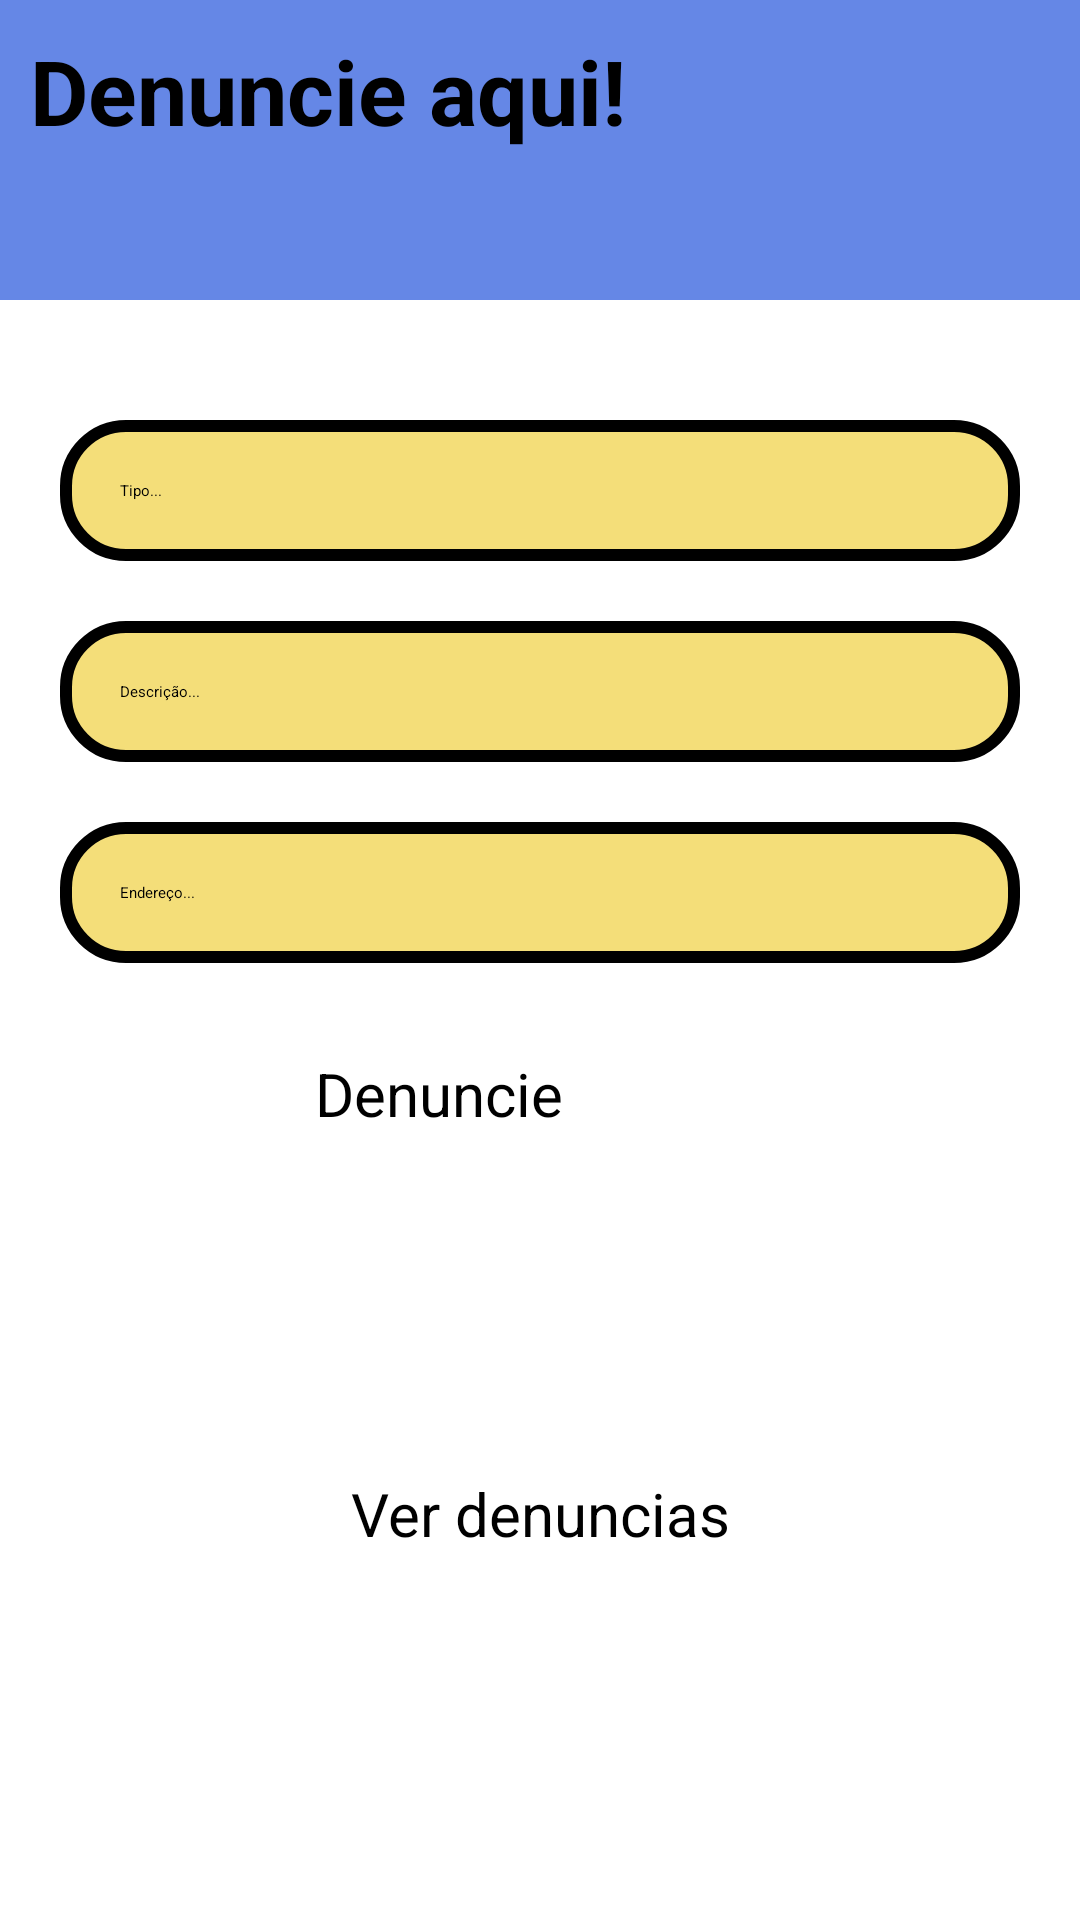

Produce the Android XML layout that renders to this screen, including the resource entries it uses.
<!-- AndroidManifest.xml: application theme Theme.App -->
<!-- res/layout/activity_tela_criar_denuncias.xml -->
<?xml version="1.0" encoding="utf-8"?>
<LinearLayout xmlns:android="http://schemas.android.com/apk/res/android"
    xmlns:app="http://schemas.android.com/apk/res-auto"
    xmlns:tools="http://schemas.android.com/tools"
    android:layout_width="match_parent"
    android:layout_height="match_parent"
    android:orientation="vertical"
    tools:context=".TelaCriarDenuncias"
    android:background="@color/white">

    <androidx.constraintlayout.widget.ConstraintLayout
        android:layout_width="match_parent"
        android:layout_height="100dp"
        android:background="@color/blue_light">

        <TextView
            android:layout_width="wrap_content"
            android:layout_height="wrap_content"
            android:text="@string/txt_denuncia"
            android:textSize="30sp"
            android:textStyle="bold"
            app:layout_constraintStart_toStartOf="parent"
            app:layout_constraintTop_toTopOf="parent"
            android:layout_marginStart="10dp"
            android:layout_marginTop="10dp"
            android:textColor="@color/black"
            />

        <View
            android:id="@+id/view_logo"
            android:layout_width="150dp"
            android:layout_height="wrap_content"
            app:layout_constraintBottom_toBottomOf="parent"
            app:layout_constraintEnd_toEndOf="parent" />
        <ImageView
            android:layout_width="150dp"
            android:layout_height="wrap_content"
            app:layout_constraintStart_toStartOf="@id/view_logo"
            app:layout_constraintEnd_toEndOf="@id/view_logo"
            app:layout_constraintBottom_toBottomOf="@id/view_logo"
            android:src="@drawable/logo"
            />


    </androidx.constraintlayout.widget.ConstraintLayout>


    <androidx.constraintlayout.widget.ConstraintLayout
        android:layout_width="wrap_content"
        android:layout_height="match_parent"
        android:background="@color/white"
        android:id="@+id/topo">

        <View
            android:id="@+id/view_edits_text"
            style="@style/view"
            android:layout_width="400dp"
            android:layout_height="275dp"
            android:layout_marginStart="20dp"
            android:layout_marginTop="104dp"
            android:layout_marginEnd="20dp"
            android:background="@color/white"
            app:layout_constraintEnd_toEndOf="parent"
            app:layout_constraintHorizontal_bias="0.517"
            app:layout_constraintStart_toStartOf="parent"
            app:layout_constraintTop_toTopOf="parent" />

        <EditText
            android:id="@+id/edt_tipo"
            style="@style/edit_text"
            android:layout_width="match_parent"
            android:layout_height="wrap_content"
            android:layout_margin="20dp"
            android:hint="@string/edt_tipo"
            app:layout_constraintStart_toStartOf="@id/view_edits_text"
            app:layout_constraintEnd_toEndOf="@id/view_edits_text"
            app:layout_constraintTop_toTopOf="@+id/view_edits_text"
            android:layout_marginTop="80dp"

            />
        <EditText
            android:id="@+id/edt_descricao"
            style="@style/edit_text"
            android:layout_width="match_parent"
            android:layout_height="wrap_content"
            android:layout_margin="20dp"
            android:hint="@string/edt_descricao"
            app:layout_constraintTop_toBottomOf="@id/edt_tipo"
            app:layout_constraintStart_toStartOf="@id/view_edits_text"
            app:layout_constraintEnd_toEndOf="@id/view_edits_text"
            />
        <EditText
            android:id="@+id/edt_endereco"
            android:layout_width="match_parent"
            style="@style/edit_text"
            android:layout_height="wrap_content"
            android:layout_margin="20dp"
            android:hint="@string/edt_endereco"
            app:layout_constraintTop_toBottomOf="@id/edt_descricao"
            app:layout_constraintStart_toStartOf="@id/view_edits_text"
            app:layout_constraintEnd_toEndOf="@id/view_edits_text"
            />

        <androidx.appcompat.widget.AppCompatButton
            android:id="@+id/btn_denuncie"
            android:layout_width="150dp"
            android:layout_height="60dp"
            android:layout_marginTop="30dp"
            android:text="@string/btn_denuncie"
            style="@style/Button_dois"
            android:textColor="@color/black"
            android:textSize="20sp"
            android:textAllCaps="false"
            android:onClick="denunciar"
            app:layout_constraintEnd_toEndOf="parent"
            app:layout_constraintStart_toStartOf="parent"
            app:layout_constraintTop_toBottomOf="@id/edt_endereco"
            />



        <androidx.appcompat.widget.AppCompatButton
            android:onClick="irVerDenuncias"
            android:layout_width="wrap_content"
            android:layout_height="wrap_content"
            style="@style/Button_dois"
            app:layout_constraintEnd_toEndOf="parent"
            app:layout_constraintStart_toStartOf="parent"
            app:layout_constraintTop_toBottomOf="@id/btn_denuncie"
            android:text="@string/btn_ver_denuncia"
            android:textSize="20sp"
            android:textAllCaps="false"
            android:layout_marginTop="80dp"
            />

    </androidx.constraintlayout.widget.ConstraintLayout>





</LinearLayout>
<!-- resources referenced by this layout -->
<resources>
  <color name="black">#FF000000</color>
  <color name="blue_light">#6587E6</color>
  <color name="white">#FFFFFFFF</color>
  <string name="btn_denuncie">Denuncie</string>
  <string name="btn_ver_denuncia">Ver denuncias</string>
  <string name="edt_descricao">Descrição...</string>
  <string name="edt_endereco">Endereço...</string>
  <string name="edt_tipo">Tipo...</string>
  <string name="txt_denuncia">Denuncie aqui!</string>
  <style name="Button_dois">
          <item name="android:layout_width">match_parent</item>
          <item name="android:layout_height">wrap_content</item>
          <item name="android:background">@drawable/button</item>
          <item name="android:textColor">@color/black</item>
          <item name="android:textSize">18sp</item>
      </style>
  <style name="edit_text">
          <item name="android:layout_width">match_parent</item>
          <item name="android:layout_height">wrap_content</item>
          <item name="android:background">@drawable/edit_text</item>
          <item name="android:padding">20dp</item>
          <item name="android:layout_marginLeft">20dp</item>
          <item name="android:layout_marginRight">20dp</item>
          <item name="android:layout_marginTop">20dp</item>
          <item name="android:maxLength">25</item>
  
  
      </style>
  <style name="view">
          <item name="android:layout_width">match_parent</item>
          <item name="android:layout_height">250dp</item>
          <item name="android:background">@drawable/container</item>
          <item name="android:layout_margin">20dp</item>
      </style>
  <!-- drawable edit_text (drawable) -->
  <?xml version="1.0" encoding="utf-8"?>
  <shape xmlns:android="http://schemas.android.com/apk/res/android">
  
      <solid android:color="@color/yellow"/>
      <corners android:radius="20dp"/>
      <stroke android:color="@color/black" android:width="4dp"/>
  
  </shape>
  <color name="yellow">#F4DE79</color>
</resources>
